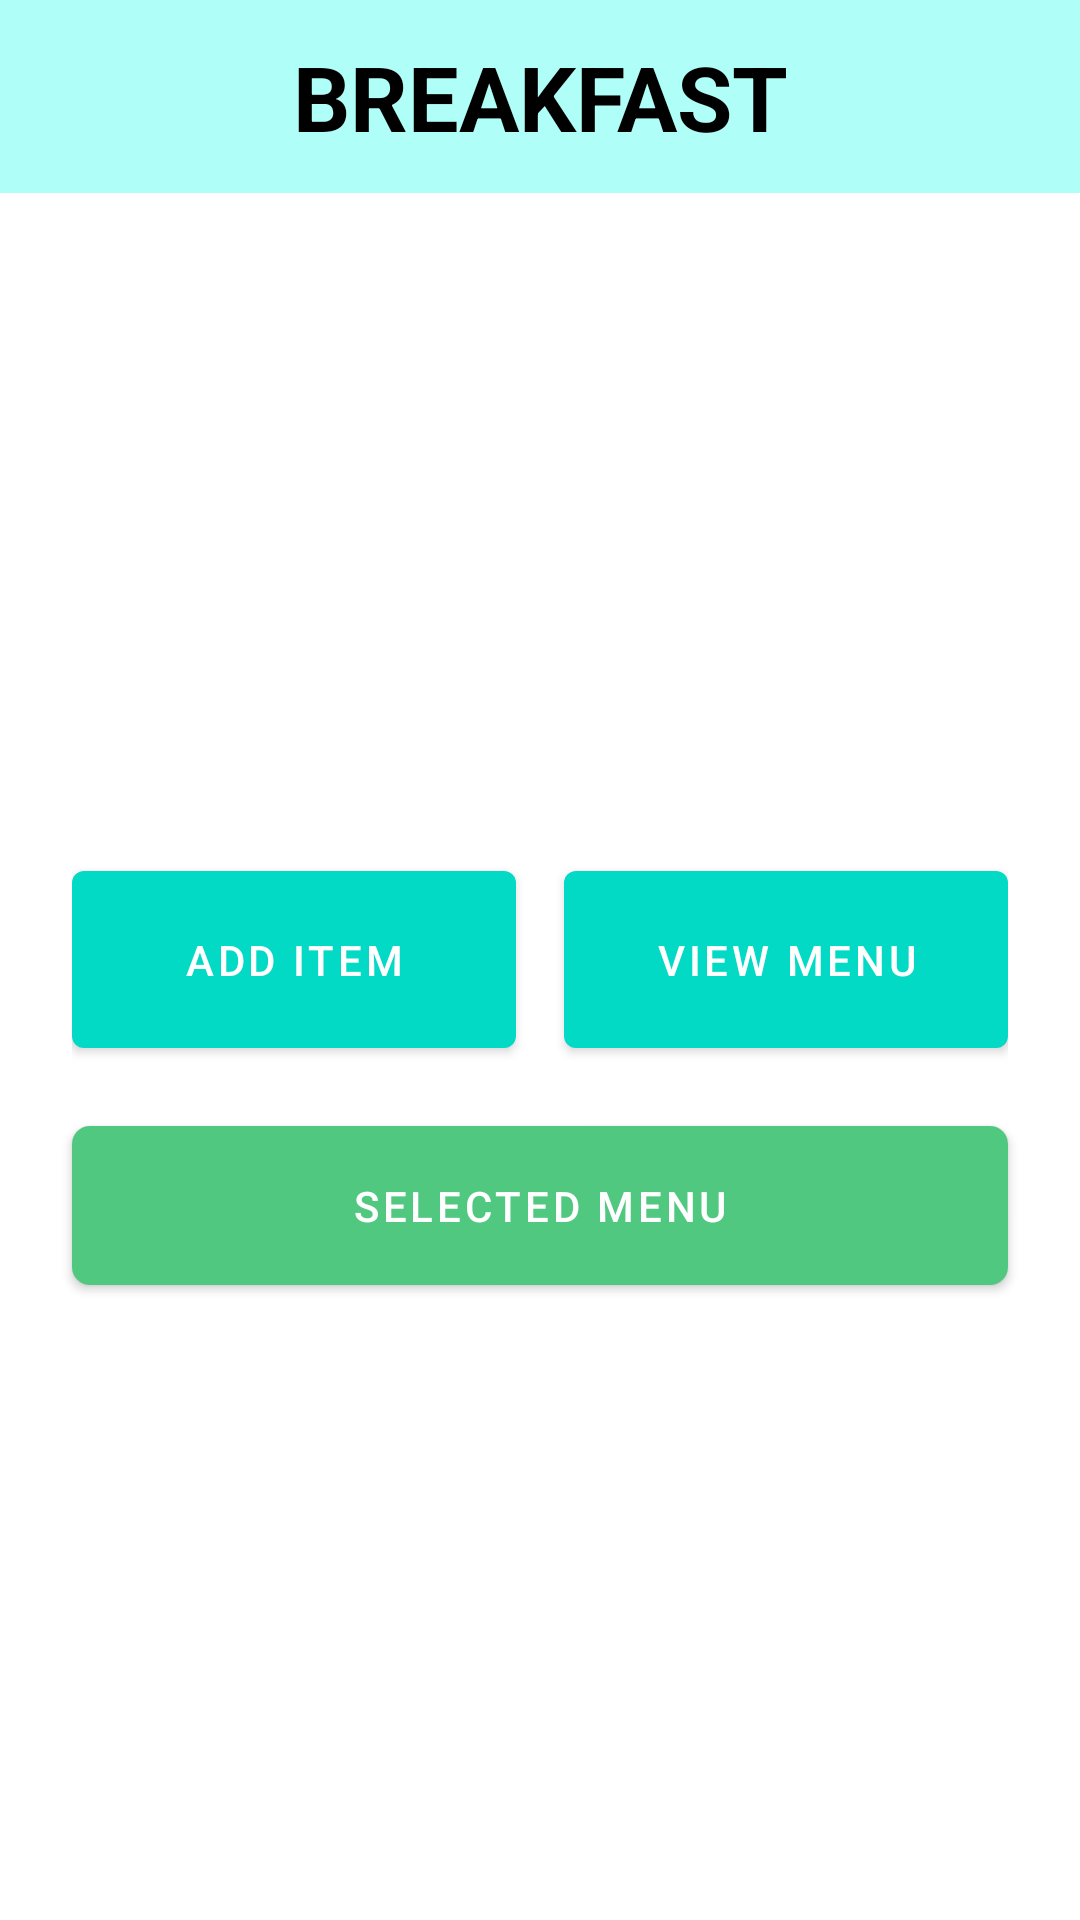

The Android layout XML behind this screen, and the referenced resources:
<!-- AndroidManifest.xml: application theme Theme.DORMS -->
<!-- res/layout/activity_breakfast.xml -->
<?xml version="1.0" encoding="utf-8"?>

<RelativeLayout xmlns:android="http://schemas.android.com/apk/res/android"
    xmlns:app="http://schemas.android.com/apk/res-auto"
    xmlns:tools="http://schemas.android.com/tools"
    android:layout_width="match_parent"
    android:layout_height="match_parent"
    tools:context=".BreakfastActivity">

    <LinearLayout
        android:id="@+id/linearLayout"
        android:layout_width="match_parent"
        android:layout_height="wrap_content"
        android:layout_alignParentTop="true"
        android:background="@drawable/header_bg"
        android:orientation="vertical"
        android:padding="12dp"
        app:layout_constraintEnd_toEndOf="parent"
        app:layout_constraintStart_toStartOf="parent"
        app:layout_constraintTop_toTopOf="parent">

        <TextView
            android:layout_width="match_parent"
            android:layout_height="wrap_content"
            android:gravity="center"
            android:text="BREAKFAST"
            android:textColor="@color/black"
            android:textSize="30sp"
            android:textStyle="bold" />

    </LinearLayout>




    <androidx.appcompat.widget.LinearLayoutCompat
        android:id="@+id/btn_parent"
            android:layout_width="match_parent"
            android:layout_height="wrap_content"
            android:layout_centerInParent="true"
            android:layout_marginHorizontal="24dp"
            android:orientation="horizontal"
            android:weightSum="2">

            <com.google.android.material.button.MaterialButton
                android:id="@+id/add_dinner"
                android:layout_width="0dp"
                android:layout_height="wrap_content"
                android:layout_marginEnd="8dp"
                android:layout_weight="1"
                app:backgroundTint="@color/teal_200"
                android:paddingVertical="20dp"
                android:text="Add ITEM" />

            <com.google.android.material.button.MaterialButton
                android:id="@+id/view_dinner"
                android:layout_width="0dp"
                android:layout_height="wrap_content"
                android:layout_marginStart="8dp"
                android:layout_weight="1"
                app:backgroundTint="@color/teal_200"
                android:paddingVertical="20dp"
                android:text="View Menu" />

    </androidx.appcompat.widget.LinearLayoutCompat>

    <com.google.android.material.button.MaterialButton
        android:layout_width="match_parent"
        android:layout_height="65dp"
        app:backgroundTint="@color/green"
        android:text="SELECTED MENU"
        app:cornerRadius="6dp"
        android:layout_marginHorizontal="24dp"
        android:layout_marginTop="14dp"
        android:layout_below="@id/btn_parent"
        android:id="@+id/selection_btn"/>



</RelativeLayout>
<!-- resources referenced by this layout -->
<resources>
  <color name="black">#FF000000</color>
  <color name="green">#51C880</color>
  <color name="teal_200">#FF03DAC5</color>
  <!-- drawable header_bg (drawable) -->
  <?xml version="1.0" encoding="utf-8"?>
  
  <shape xmlns:android="http://schemas.android.com/apk/res/android">
      <solid android:color="#AFFFF8"/>
  
  </shape>
  <style name="Theme.DORMS" parent="Theme.MaterialComponents.Light.NoActionBar">
          
          <item name="colorPrimary">@color/purple_500</item>
          <item name="colorPrimaryVariant">@color/purple_700</item>
          <item name="colorOnPrimary">@color/white</item>
          
          <item name="colorSecondary">@color/teal_200</item>
          <item name="colorSecondaryVariant">@color/teal_700</item>
          <item name="colorOnSecondary">@color/black</item>
          
          <item name="android:statusBarColor" tools:targetApi="l">@color/black</item>
          
      </style>
  <color name="purple_500">#FF6200EE</color>
  <color name="purple_700">#FF3700B3</color>
  <color name="white">#FFFFFFFF</color>
  <color name="teal_700">#FF018786</color>
</resources>
